Photos from the image-classification dataset "splits" in the GitHub repository Varshapandey-8757/Kidney_stone_Detection_system. Its 2 classes are: normal, stone.

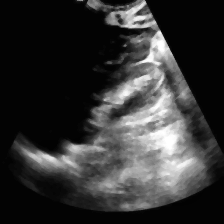
Label: normal

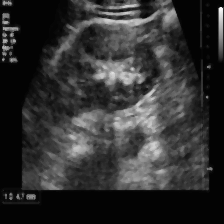
Label: stone

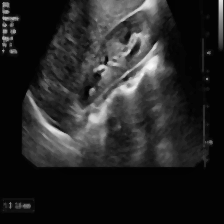
Label: stone

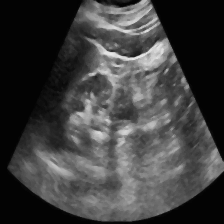
Label: normal

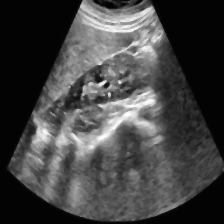
Label: normal
